5-way image classification set "CNN classification of sugracane diseases" from GitHub (Shabinaja/roboflow-sugarcane-diseases); label vocabulary: healthy, red rot, ring spot, rust, smut.

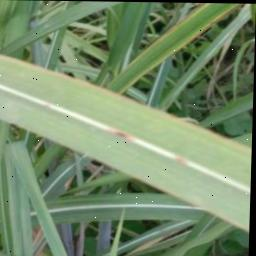
Label: red rot

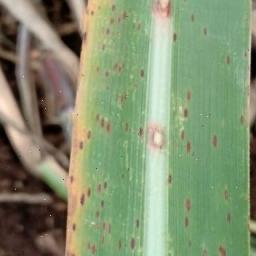
Label: rust

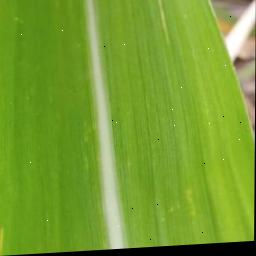
Label: healthy

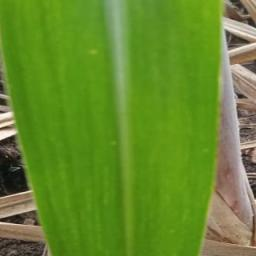
Label: healthy

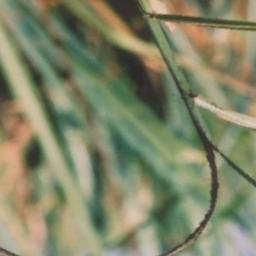
Label: smut

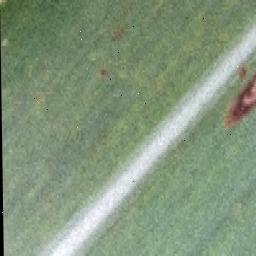
Label: ring spot
